Run: headless pygame with SDL's dummy video driver; simulated clock (each Clock.tick advances the game by its frame time, no real sleeping); random seed 0; keys injected as events and as key.get_pressed() state; no mouse input.
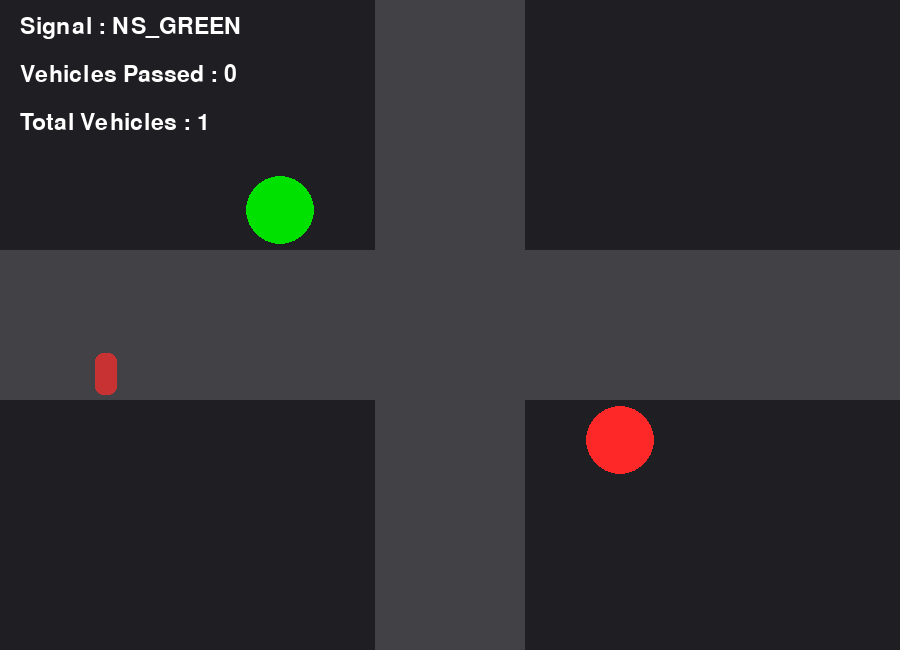
Frame 1 of 4 · flips 1–60 · no input
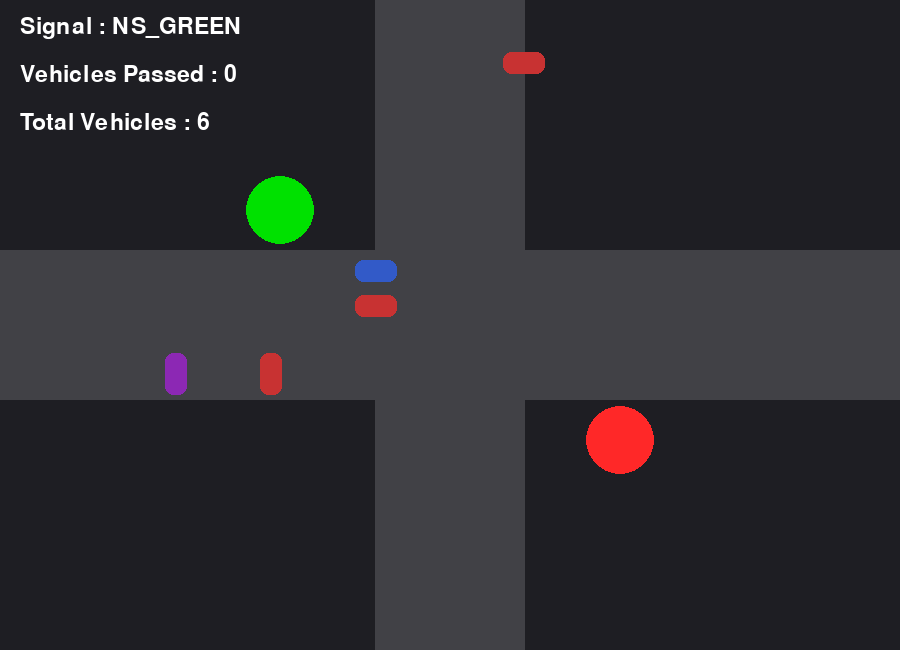
Frame 2 of 4 · flips 61–180 · tapped SPACE, RETURN · held RIGHT (→), D
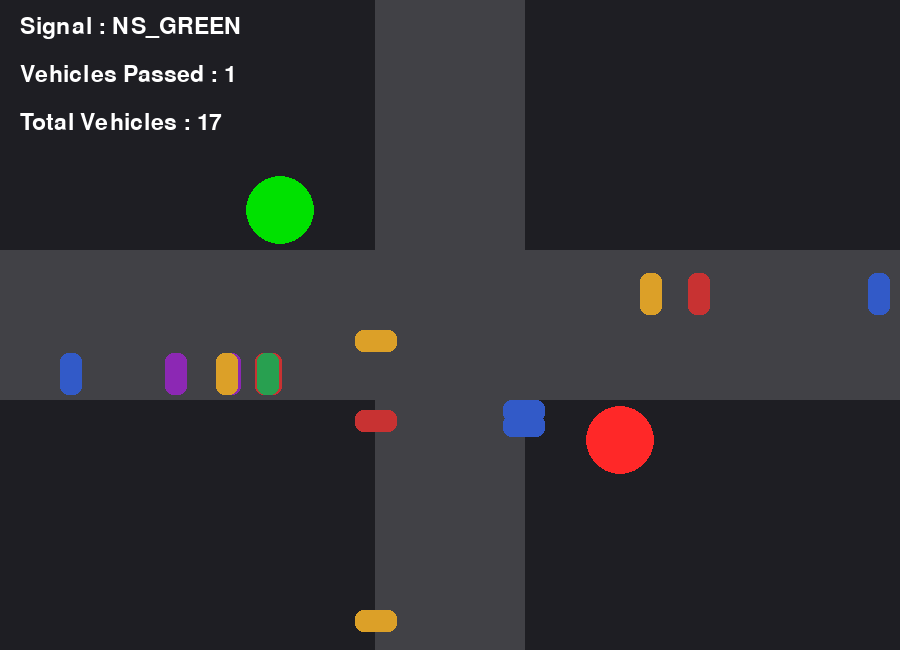
Frame 3 of 4 · flips 181–300 · held DOWN (↓), S
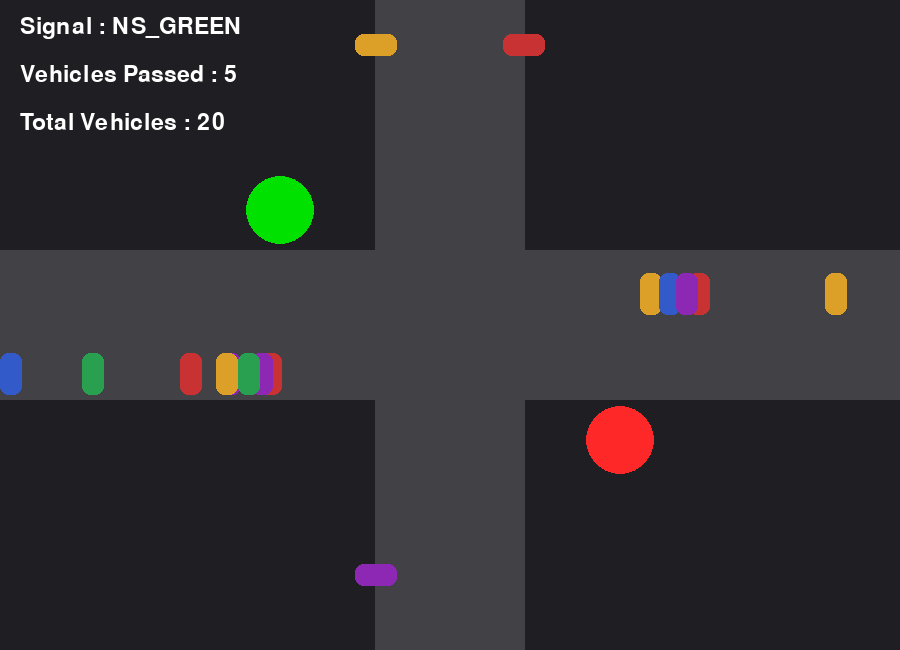
Frame 4 of 4 · flips 301–420 · held LEFT (←), A, UP (↑), W

The pygame program that drew these frames:

import pygame
import random
import sys
import time

pygame.init()
WIDTH, HEIGHT = 900, 650
screen = pygame.display.set_mode((WIDTH, HEIGHT))
pygame.display.set_caption("Smart Traffic Management - Optimized v2")
clock = pygame.time.Clock()

# Colors
DARK = (30, 30, 35)
ROAD = (65, 65, 70)
WHITE = (255, 255, 255)
RED = (255, 40, 40)
GREEN = (0, 225, 0)
YELLOW = (255, 220, 0)

signals = ["NS_GREEN", "NS_YELLOW", "EW_GREEN", "EW_YELLOW"]
current_signal = 0
signal_timer = 0
signal_duration = [48, 5, 48, 5]

vehicles_passed = 0
start_time = time.time()

lanes = [[] for _ in range(4)]  # 0N, 1E, 2S, 3W

class Vehicle:
    def __init__(self, dir):
        self.dir = dir
        self.pos = -80
        self.speed = random.randint(5, 7)
        self.color = random.choice([(200,50,50),(50,90,200),(220,160,40),(40,160,80),(140,40,180)])
    
    def draw(self):
        if self.dir == 0:    # North ↓
            pygame.draw.rect(screen, self.color, (WIDTH//2-95, self.pos, 42, 22), border_radius=8)
        elif self.dir == 1:  # East ←
            pygame.draw.rect(screen, self.color, (WIDTH - self.pos, HEIGHT//2-52, 22, 42), border_radius=8)
        elif self.dir == 2:  # South ↑
            pygame.draw.rect(screen, self.color, (WIDTH//2+53, HEIGHT-self.pos, 42, 22), border_radius=8)
        elif self.dir == 3:  # West →
            pygame.draw.rect(screen, self.color, (self.pos, HEIGHT//2+28, 22, 42), border_radius=8)


running = True
while running:
    for event in pygame.event.get():
        if event.type == pygame.QUIT:
            running = False

    screen.fill(DARK)

    # Roads
    pygame.draw.rect(screen, ROAD, (WIDTH//2 - 75, 0, 150, HEIGHT))
    pygame.draw.rect(screen, ROAD, (0, HEIGHT//2 - 75, WIDTH, 150))

    # Signal Timer
    signal_timer += 1
    if signal_timer > signal_duration[current_signal] * 60:
        signal_timer = 0
        current_signal = (current_signal + 1) % 4

    signal_name = signals[current_signal]

    # Spawn Vehicles (with limit)
    if random.random() < 0.055:
        d = random.randint(0, 3)
        if len(lanes[d]) < 18:        # Max 18 vehicles per lane
            lanes[d].append(Vehicle(d))

    # Update & Draw Vehicles - Highly Optimized
    for d in range(4):
        lane = lanes[d]
        green = (signal_name == "NS_GREEN" if d in (0,2) else signal_name == "EW_GREEN")
        stop_pos = 295
        i = 0
        while i < len(lane):
            v = lane[i]

            # Stop Logic
            if not green and v.pos >= stop_pos - 35:
                target_pos = stop_pos - 35 - (i * 48)
                if v.pos > target_pos:
                    v.pos = target_pos
            else:
                v.pos += v.speed

            # Draw
            v.draw()

            # Remove crossed vehicle
            if v.pos > WIDTH + 120:
                lane.pop(i)
                vehicles_passed += 1
                continue

            i += 1

    # Traffic Lights
    ns_color = GREEN if signal_name.startswith("NS_GREEN") else (YELLOW if signal_name.startswith("NS_YELLOW") else RED)
    ew_color = GREEN if signal_name.startswith("EW_GREEN") else (YELLOW if signal_name.startswith("EW_YELLOW") else RED)

    pygame.draw.circle(screen, ns_color, (WIDTH//2 - 170, HEIGHT//2 - 115), 34)
    pygame.draw.circle(screen, ew_color, (WIDTH//2 + 170, HEIGHT//2 + 115), 34)

    # Info
    font = pygame.font.SysFont("Arial", 34)
    texts = [
        f"Signal : {signal_name}",
        f"Vehicles Passed : {vehicles_passed}",
        f"Total Vehicles : {sum(len(l) for l in lanes)}"
    ]
    for i, t in enumerate(texts):
        screen.blit(font.render(t, True, WHITE), (20, 15 + i*48))

    pygame.display.flip()
    clock.tick(60)

pygame.quit()
sys.exit()
